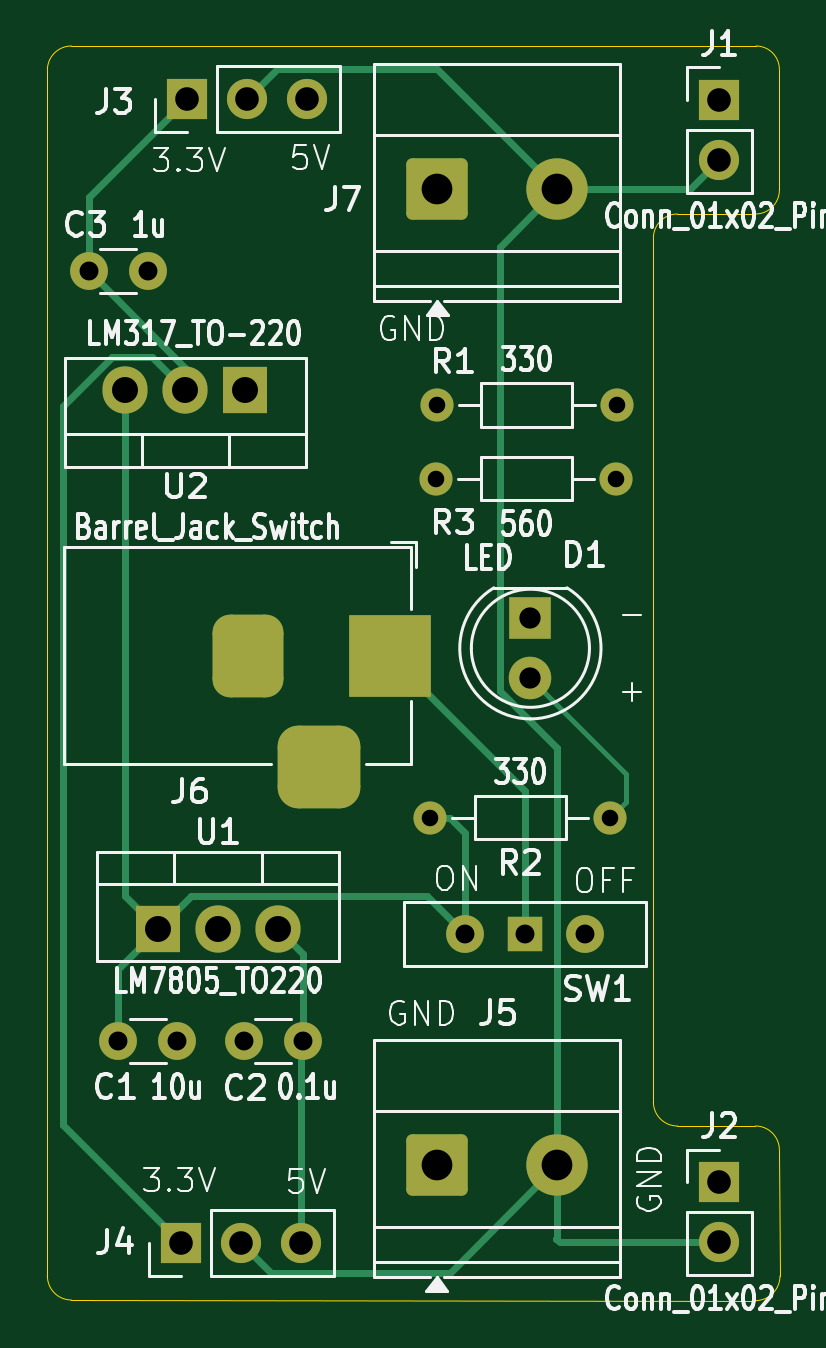
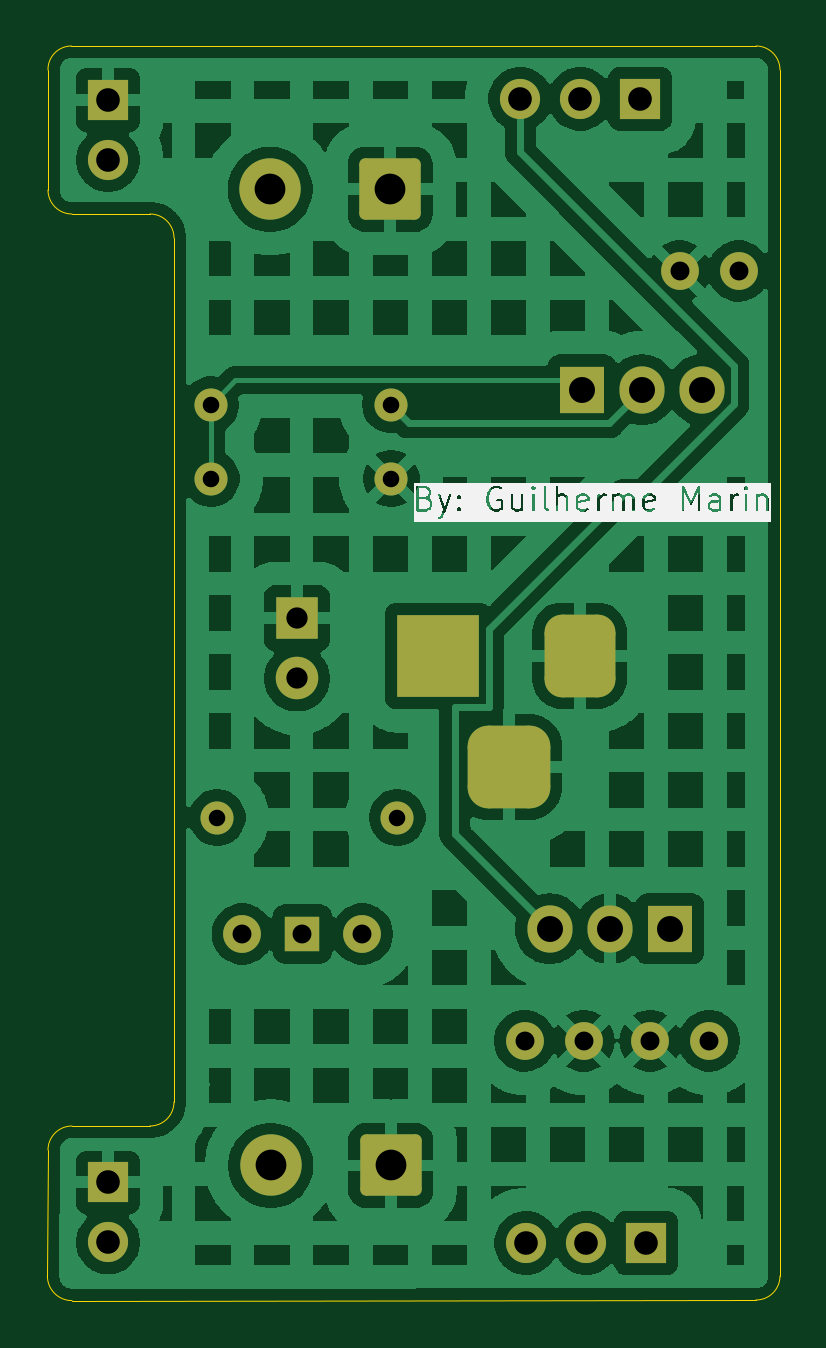
Circuit board: 11 layer files. Board 31.0 x 53.1 mm.
- bottom_copper: Breadboard_Power_Supply-B_Cu.gbl (120014 bytes)
- bottom_mask: Breadboard_Power_Supply-B_Mask.gbs (2979 bytes)
- paste: Breadboard_Power_Supply-B_Paste.gbp (466 bytes)
- bottom_silk: Breadboard_Power_Supply-B_Silkscreen.gbo (26861 bytes)
- outline: Breadboard_Power_Supply-Edge_Cuts.gm1 (1467 bytes)
- top_copper: Breadboard_Power_Supply-F_Cu.gtl (7056 bytes)
- top_mask: Breadboard_Power_Supply-F_Mask.gts (2979 bytes)
- paste: Breadboard_Power_Supply-F_Paste.gtp (466 bytes)
- top_silk: Breadboard_Power_Supply-F_Silkscreen.gto (73544 bytes)
- drill: Breadboard_Power_Supply-NPTH.drl (269 bytes)
- drill: Breadboard_Power_Supply-PTH.drl (1368 bytes)

=== bottom_copper: Breadboard_Power_Supply-B_Cu.gbl (120014 bytes, source omitted) ===
=== bottom_mask: Breadboard_Power_Supply-B_Mask.gbs (2979 bytes, source withheld) ===
=== paste: Breadboard_Power_Supply-B_Paste.gbp ===
%TF.GenerationSoftware,KiCad,Pcbnew,9.0.6*%
%TF.CreationDate,2026-10-24T23:30:52-03:00*%
%TF.ProjectId,Breadboard_Power_Supply,42726561-6462-46f6-9172-645f506f7765,rev?*%
%TF.SameCoordinates,Original*%
%TF.FileFunction,Paste,Bot*%
%TF.FilePolarity,Positive*%
%FSLAX46Y46*%
G04 Gerber Fmt 4.6, Leading zero omitted, Abs format (unit mm)*
G04 Created by KiCad (PCBNEW 9.0.6) date 2026-10-24 23:30:52*
%MOMM*%
%LPD*%
G01*
G04 APERTURE LIST*
G04 APERTURE END LIST*
M02*

=== bottom_silk: Breadboard_Power_Supply-B_Silkscreen.gbo (26861 bytes, source omitted) ===
=== outline: Breadboard_Power_Supply-Edge_Cuts.gm1 ===
%TF.GenerationSoftware,KiCad,Pcbnew,9.0.6*%
%TF.CreationDate,2026-10-24T23:30:52-03:00*%
%TF.ProjectId,Breadboard_Power_Supply,42726561-6462-46f6-9172-645f506f7765,rev?*%
%TF.SameCoordinates,Original*%
%TF.FileFunction,Profile,NP*%
%FSLAX46Y46*%
G04 Gerber Fmt 4.6, Leading zero omitted, Abs format (unit mm)*
G04 Created by KiCad (PCBNEW 9.0.6) date 2026-10-24 23:30:52*
%MOMM*%
%LPD*%
G01*
G04 APERTURE LIST*
%TA.AperFunction,Profile*%
%ADD10C,0.050000*%
%TD*%
G04 APERTURE END LIST*
D10*
X78486000Y-79502000D02*
G75*
G02*
X79502000Y-80518000I0J-1016000D01*
G01*
X74168000Y-41910000D02*
G75*
G02*
X75184000Y-40894000I1016000J0D01*
G01*
X75184000Y-79502000D02*
G75*
G02*
X74168000Y-78486000I0J1016000D01*
G01*
X48514000Y-34798000D02*
G75*
G02*
X49530000Y-33782000I1016000J0D01*
G01*
X49530000Y-86868000D02*
G75*
G02*
X48514000Y-85852000I0J1016000D01*
G01*
X79527400Y-85852000D02*
G75*
G02*
X78486000Y-86893400I-1041400J0D01*
G01*
X78511400Y-33782000D02*
G75*
G02*
X79501675Y-34797992I0J-990600D01*
G01*
X79502000Y-39878000D02*
G75*
G02*
X78486000Y-40894000I-1016000J0D01*
G01*
X49530000Y-86868000D02*
X78486000Y-86893400D01*
X78486000Y-79502000D02*
X75184000Y-79502000D01*
X74168000Y-78486000D02*
X74168000Y-41910000D01*
X79527400Y-85852000D02*
X79502000Y-80518000D01*
X78511400Y-33782000D02*
X49530000Y-33782000D01*
X75184000Y-40894000D02*
X78486000Y-40894000D01*
X79502000Y-39878000D02*
X79502000Y-34797992D01*
X48514000Y-34798000D02*
X48514000Y-85852000D01*
M02*

=== top_copper: Breadboard_Power_Supply-F_Cu.gtl (7056 bytes, source omitted) ===
=== top_mask: Breadboard_Power_Supply-F_Mask.gts (2979 bytes, source withheld) ===
=== paste: Breadboard_Power_Supply-F_Paste.gtp ===
%TF.GenerationSoftware,KiCad,Pcbnew,9.0.6*%
%TF.CreationDate,2026-10-24T23:30:52-03:00*%
%TF.ProjectId,Breadboard_Power_Supply,42726561-6462-46f6-9172-645f506f7765,rev?*%
%TF.SameCoordinates,Original*%
%TF.FileFunction,Paste,Top*%
%TF.FilePolarity,Positive*%
%FSLAX46Y46*%
G04 Gerber Fmt 4.6, Leading zero omitted, Abs format (unit mm)*
G04 Created by KiCad (PCBNEW 9.0.6) date 2026-10-24 23:30:52*
%MOMM*%
%LPD*%
G01*
G04 APERTURE LIST*
G04 APERTURE END LIST*
M02*

=== top_silk: Breadboard_Power_Supply-F_Silkscreen.gto (73544 bytes, source omitted) ===
=== drill: Breadboard_Power_Supply-NPTH.drl ===
M48
; DRILL file {KiCad 9.0.6} date 2026-10-24T23:31:24-0300
; FORMAT={-:-/ absolute / metric / decimal}
; #@! TF.CreationDate,2026-10-24T23:31:24-03:00
; #@! TF.GenerationSoftware,Kicad,Pcbnew,9.0.6
; #@! TF.FileFunction,NonPlated,1,2,NPTH
FMAT,2
METRIC
%
G90
G05
M30

=== drill: Breadboard_Power_Supply-PTH.drl ===
M48
; DRILL file {KiCad 9.0.6} date 2026-10-24T23:31:24-0300
; FORMAT={-:-/ absolute / metric / decimal}
; #@! TF.CreationDate,2026-10-24T23:31:24-03:00
; #@! TF.GenerationSoftware,Kicad,Pcbnew,9.0.6
; #@! TF.FileFunction,Plated,1,2,PTH
FMAT,2
METRIC
; #@! TA.AperFunction,Plated,PTH,ComponentDrill
T1C0.700
; #@! TA.AperFunction,Plated,PTH,ComponentDrill
T2C0.800
; #@! TA.AperFunction,Plated,PTH,ComponentDrill
T3C0.900
; #@! TA.AperFunction,Plated,PTH,ComponentDrill
T4C1.000
; #@! TA.AperFunction,Plated,PTH,ComponentDrill
T5C1.100
; #@! TA.AperFunction,Plated,PTH,ComponentDrill
T6C1.300
%
G90
G05
T1
X64.719Y-66.446
X64.973Y-52.095
X64.999Y-48.971
X72.339Y-66.446
X72.593Y-52.095
X72.619Y-48.971
T2
X50.267Y-43.307
X51.506Y-75.895
X52.767Y-43.307
X54.006Y-75.895
X56.829Y-75.895
X59.329Y-75.895
X66.192Y-71.374
X68.732Y-71.374
X71.272Y-71.374
T3
X68.961Y-58.009
X68.961Y-60.549
T4
X54.178Y-84.455
X54.432Y-36.023
X56.718Y-84.455
X56.972Y-36.023
X59.258Y-84.455
X59.512Y-36.023
X76.962Y-36.068
X76.962Y-38.608
X76.962Y-81.89
X76.962Y-84.43
T5
X51.816Y-48.336
X53.188Y-71.156
X54.356Y-48.336
X55.728Y-71.156
X56.896Y-48.336
X58.268Y-71.156
T6
X64.994Y-81.173
X65.019Y-39.847
X70.074Y-81.173
X70.099Y-39.847
T4
G00X56.998Y-58.596
M15
G01X56.998Y-60.596
M16
G05
G00X58.998Y-64.296
M15
G01X60.998Y-64.296
M16
G05
G00X62.998Y-58.596
M15
G01X62.998Y-60.596
M16
G05
M30
